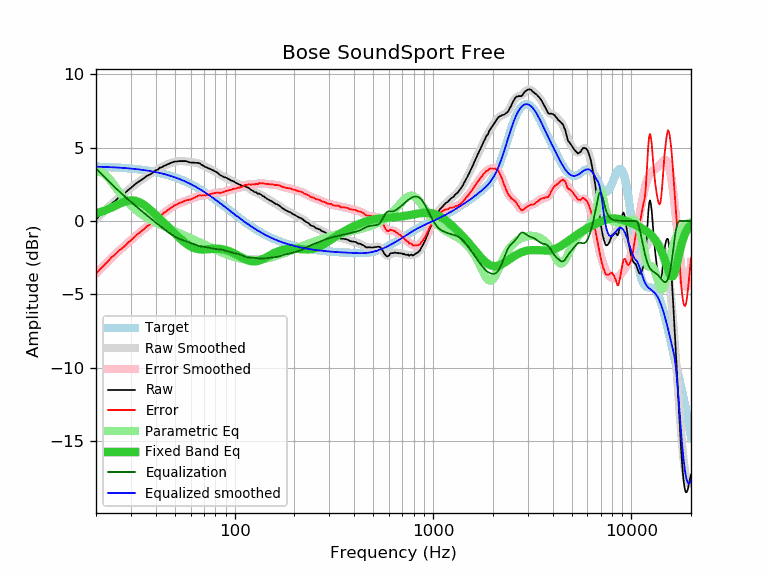

The table this chart was drawn from, first rows:
frequency, raw, error, smoothed, error_smoothed, equalization, parametric_eq, equalized_raw, equalized_smoothed, target
20, 0.09, -3.60, 0.12, -3.58, 3.58, 0.51, 3.67, 3.70, 3.70
21, 0.42, -3.26, 0.40, -3.28, 3.28, 0.60, 3.71, 3.69, 3.69
22, 0.67, -3.01, 0.67, -3.01, 3.01, 0.70, 3.68, 3.68, 3.68
23, 0.94, -2.72, 0.92, -2.75, 2.75, 0.81, 3.69, 3.67, 3.67
24, 1.19, -2.46, 1.16, -2.50, 2.50, 0.92, 3.69, 3.66, 3.66
25, 1.37, -2.27, 1.38, -2.27, 2.27, 1.04, 3.64, 3.65, 3.65
26, 1.59, -2.04, 1.58, -2.05, 2.05, 1.15, 3.65, 3.63, 3.63
27, 1.75, -1.86, 1.77, -1.85, 1.85, 1.24, 3.61, 3.62, 3.62
28, 1.90, -1.70, 1.94, -1.66, 1.66, 1.32, 3.56, 3.60, 3.60
29, 2.10, -1.48, 2.11, -1.48, 1.48, 1.38, 3.58, 3.59, 3.59
30, 2.25, -1.31, 2.27, -1.30, 1.30, 1.40, 3.56, 3.57, 3.57
31, 2.42, -1.13, 2.41, -1.14, 1.14, 1.39, 3.56, 3.55, 3.55
32, 2.57, -0.96, 2.55, -0.97, 0.97, 1.35, 3.55, 3.53, 3.53
33, 2.69, -0.81, 2.69, -0.82, 0.82, 1.29, 3.52, 3.51, 3.51
34, 2.80, -0.68, 2.81, -0.67, 0.67, 1.19, 3.48, 3.49, 3.49
35, 2.92, -0.54, 2.93, -0.53, 0.53, 1.08, 3.46, 3.46, 3.46
36, 3.06, -0.37, 3.04, -0.40, 0.40, 0.96, 3.46, 3.44, 3.44
37, 3.13, -0.28, 3.15, -0.27, 0.27, 0.83, 3.40, 3.41, 3.41
38, 3.21, -0.17, 3.25, -0.14, 0.14, 0.69, 3.35, 3.39, 3.39
39, 3.34, -0.01, 3.34, -0.02, 0.02, 0.55, 3.36, 3.36, 3.36
40, 3.45, 0.13, 3.43, 0.10, -0.10, 0.41, 3.35, 3.33, 3.33
41, 3.49, 0.20, 3.52, 0.22, -0.22, 0.28, 3.27, 3.30, 3.30
42, 3.63, 0.37, 3.60, 0.33, -0.33, 0.14, 3.30, 3.27, 3.27
43, 3.65, 0.42, 3.68, 0.44, -0.44, 0.01, 3.21, 3.23, 3.23
44, 3.76, 0.56, 3.75, 0.55, -0.55, -0.12, 3.22, 3.20, 3.20
45, 3.79, 0.63, 3.81, 0.65, -0.65, -0.25, 3.15, 3.16, 3.16
46, 3.87, 0.75, 3.87, 0.74, -0.74, -0.38, 3.13, 3.13, 3.13
47, 3.91, 0.82, 3.92, 0.83, -0.83, -0.50, 3.08, 3.09, 3.09
48, 3.97, 0.92, 3.97, 0.92, -0.92, -0.62, 3.06, 3.05, 3.05
49, 4.01, 1.00, 4.00, 0.99, -0.99, -0.74, 3.02, 3.01, 3.01
50, 4.05, 1.08, 4.03, 1.06, -1.06, -0.86, 2.99, 2.97, 2.97
51, 4.04, 1.11, 4.06, 1.13, -1.13, -0.97, 2.92, 2.93, 2.93
52, 4.07, 1.19, 4.07, 1.18, -1.18, -1.08, 2.89, 2.89, 2.89
53, 4.07, 1.23, 4.08, 1.23, -1.23, -1.18, 2.84, 2.84, 2.84
54, 4.07, 1.28, 4.08, 1.28, -1.28, -1.28, 2.79, 2.80, 2.80
55, 4.07, 1.32, 4.07, 1.32, -1.32, -1.37, 2.75, 2.75, 2.75
56, 4.07, 1.37, 4.06, 1.36, -1.36, -1.46, 2.72, 2.71, 2.71
57, 4.07, 1.41, 4.05, 1.39, -1.39, -1.54, 2.68, 2.66, 2.66
58, 4.03, 1.42, 4.03, 1.42, -1.42, -1.62, 2.61, 2.61, 2.61
59, 4.00, 1.44, 4.02, 1.46, -1.46, -1.68, 2.55, 2.56, 2.56
60, 3.97, 1.46, 4.01, 1.49, -1.49, -1.74, 2.48, 2.51, 2.51
61, 3.97, 1.51, 3.99, 1.53, -1.53, -1.79, 2.44, 2.46, 2.46
62, 3.97, 1.56, 3.98, 1.57, -1.57, -1.83, 2.41, 2.41, 2.41
63, 3.96, 1.60, 3.97, 1.61, -1.61, -1.86, 2.36, 2.36, 2.36
64, 3.96, 1.65, 3.95, 1.64, -1.64, -1.89, 2.32, 2.31, 2.31
65, 3.95, 1.70, 3.93, 1.68, -1.68, -1.91, 2.28, 2.26, 2.26
66, 3.93, 1.73, 3.91, 1.70, -1.70, -1.92, 2.23, 2.21, 2.21
67, 3.91, 1.76, 3.87, 1.72, -1.72, -1.93, 2.19, 2.15, 2.15
68, 3.82, 1.72, 3.84, 1.74, -1.74, -1.94, 2.09, 2.10, 2.10
69, 3.79, 1.75, 3.79, 1.75, -1.75, -1.94, 2.05, 2.05, 2.05
70, 3.72, 1.73, 3.75, 1.76, -1.76, -1.94, 1.97, 1.99, 1.99
71, 3.68, 1.75, 3.70, 1.76, -1.76, -1.93, 1.92, 1.94, 1.94
72, 3.65, 1.77, 3.66, 1.78, -1.78, -1.93, 1.88, 1.88, 1.88
73, 3.61, 1.78, 3.62, 1.79, -1.79, -1.92, 1.82, 1.83, 1.83
74, 3.58, 1.81, 3.58, 1.81, -1.81, -1.91, 1.78, 1.78, 1.78
75, 3.54, 1.82, 3.55, 1.82, -1.82, -1.91, 1.72, 1.72, 1.72
76, 3.51, 1.85, 3.51, 1.84, -1.84, -1.90, 1.67, 1.67, 1.67
77, 3.47, 1.86, 3.48, 1.86, -1.86, -1.90, 1.61, 1.61, 1.61
78, 3.44, 1.89, 3.44, 1.88, -1.88, -1.89, 1.56, 1.56, 1.56
79, 3.40, 1.90, 3.40, 1.89, -1.89, -1.89, 1.51, 1.50, 1.50
... 553 more rows
